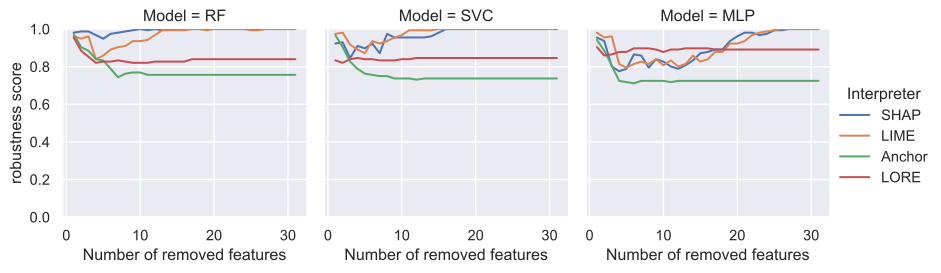

The table this chart was drawn from, first rows:
Number of removed features, robustness score, Interpreter, Model
1, 0.9808, SHAP, RF
2, 0.9872, SHAP, RF
3, 0.9872, SHAP, RF
4, 0.9679, SHAP, RF
5, 0.9487, SHAP, RF
6, 0.9744, SHAP, RF
7, 0.9808, SHAP, RF
8, 0.9872, SHAP, RF
9, 0.9936, SHAP, RF
10, 1, SHAP, RF
11, 0.9936, SHAP, RF
12, 1, SHAP, RF
13, 0.9936, SHAP, RF
14, 1, SHAP, RF
15, 1, SHAP, RF
16, 1, SHAP, RF
17, 1, SHAP, RF
18, 1, SHAP, RF
19, 1, SHAP, RF
20, 1, SHAP, RF
21, 1, SHAP, RF
22, 1, SHAP, RF
23, 1, SHAP, RF
24, 1, SHAP, RF
25, 1, SHAP, RF
26, 1, SHAP, RF
27, 1, SHAP, RF
28, 1, SHAP, RF
29, 1, SHAP, RF
30, 1, SHAP, RF
31, 1, SHAP, RF
1, 0.9615, LIME, RF
2, 0.9487, LIME, RF
3, 0.9615, LIME, RF
4, 0.8397, LIME, RF
5, 0.859, LIME, RF
6, 0.891, LIME, RF
7, 0.9038, LIME, RF
8, 0.9103, LIME, RF
9, 0.9359, LIME, RF
10, 0.9359, LIME, RF
11, 0.9423, LIME, RF
12, 0.9679, LIME, RF
13, 0.9936, LIME, RF
14, 0.9936, LIME, RF
15, 0.9936, LIME, RF
16, 0.9936, LIME, RF
17, 1, LIME, RF
18, 1, LIME, RF
19, 0.9936, LIME, RF
20, 1, LIME, RF
21, 1, LIME, RF
22, 1, LIME, RF
23, 1, LIME, RF
24, 1, LIME, RF
25, 0.9936, LIME, RF
26, 0.9936, LIME, RF
27, 1, LIME, RF
28, 1, LIME, RF
29, 1, LIME, RF
... 312 more rows
